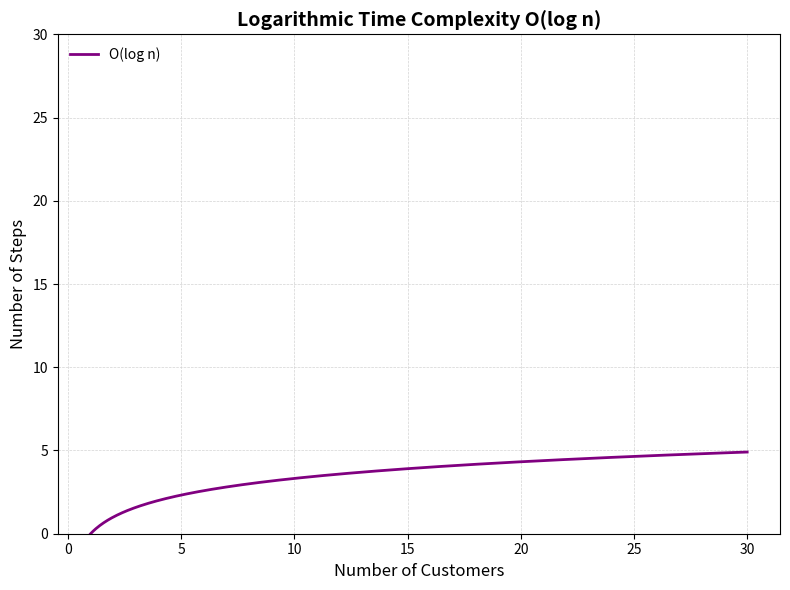

Source code (Python):
import matplotlib.pyplot as plt
import numpy as np

# 데이터 생성 (로그 시간 복잡도) # Logarithmic time complexity (log2(n))
x = np.linspace(1, 30, 500)  # x축: 고객 수 (1부터 30까지) # X-axis: Number of customers (from 1 to 30)
y = np.log2(x)                # 로그 시간 복잡도 (log2(n)) # Logarithmic time complexity (log2(n))

# 그래프 그리기 # Plot the graph
plt.figure(figsize=(8, 6))
plt.plot(x, y, label="O(log n)", color="purple", linewidth=2)

# 그래프 꾸미기 # Customize the graph
plt.title("Logarithmic Time Complexity O(log n)", fontsize=14, fontweight='bold')  # Title
plt.xlabel("Number of Customers", fontsize=12)  # X-axis label
plt.ylabel("Number of Steps", fontsize=12)  # Y-axis label
plt.ylim(0, 30)  # Set y-axis limit to 30
plt.grid(color='lightgray', linestyle='--', linewidth=0.5)
plt.legend(fontsize=10, loc='upper left', frameon=False)  # Move the legend to the top left and remove the box
plt.tight_layout()

# 그래프 출력 # Show the graph
plt.show()
